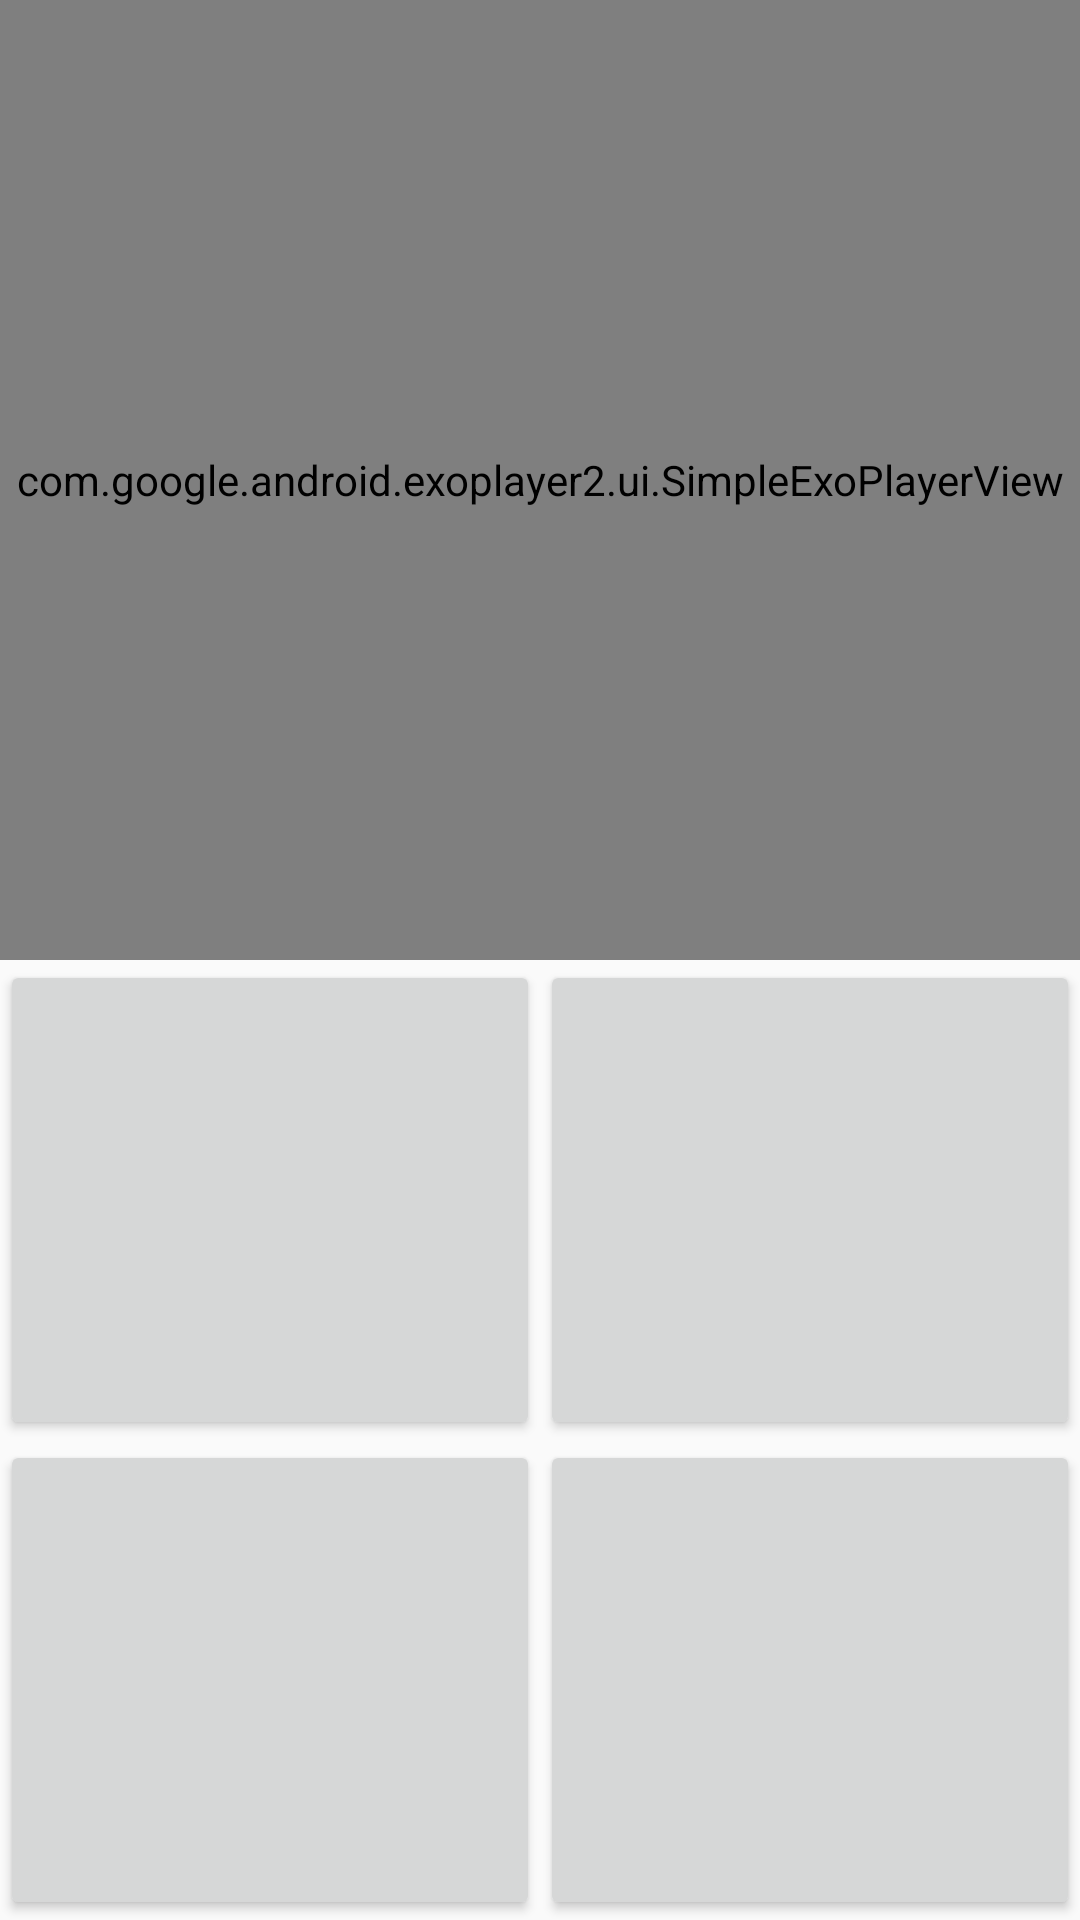

Produce the Android XML layout that renders to this screen, including the resource entries it uses.
<!-- AndroidManifest.xml: application theme AppTheme -->
<!-- res/layout/activity_quiz.xml -->
<?xml version="1.0" encoding="utf-8"?>
<android.support.constraint.ConstraintLayout xmlns:android="http://schemas.android.com/apk/res/android"
    xmlns:app="http://schemas.android.com/apk/res-auto"
    xmlns:tools="http://schemas.android.com/tools"
    android:layout_width="match_parent"
    android:layout_height="match_parent"
    tools:context="com.example.android.bakingapp.QuizActivity"
    tools:layout_editor_absoluteX="0dp"
    tools:layout_editor_absoluteY="81dp">

    <com.google.android.exoplayer2.ui.SimpleExoPlayerView
        android:id="@+id/playerView"
        android:layout_width="0dp"
        android:layout_height="0dp"
        app:layout_constraintTop_toTopOf="parent"
        android:layout_marginTop="0dp"
        android:layout_marginRight="0dp"
        app:layout_constraintRight_toRightOf="parent"
        android:layout_marginBottom="0dp"
        app:layout_constraintBottom_toTopOf="@+id/horizontalHalf"
        android:layout_marginLeft="0dp"
        app:layout_constraintLeft_toLeftOf="parent" />

    <android.support.constraint.Guideline
        android:id="@+id/horizontalHalf"
        android:layout_width="wrap_content"
        android:layout_height="wrap_content"
        android:orientation="horizontal"
        app:layout_constraintGuide_percent="0.5"
        tools:layout_editor_absoluteX="0dp"
        tools:layout_editor_absoluteY="256dp" />

    <Button
        android:id="@+id/buttonA"
        android:layout_width="0dp"
        android:layout_height="0dp"
        app:layout_constraintBottom_toTopOf="@+id/buttonC"
        app:layout_constraintHorizontal_chainStyle="spread_inside"
        app:layout_constraintLeft_toLeftOf="parent"
        app:layout_constraintRight_toLeftOf="@+id/buttonB"
        app:layout_constraintTop_toTopOf="@+id/horizontalHalf" />

    <Button
        android:id="@+id/buttonC"
        android:layout_width="0dp"
        android:layout_height="0dp"
        app:layout_constraintBottom_toBottomOf="parent"
        app:layout_constraintLeft_toLeftOf="parent"
        app:layout_constraintRight_toLeftOf="@+id/buttonD"
        app:layout_constraintTop_toBottomOf="@+id/buttonA" />

    <Button
        android:id="@+id/buttonB"
        android:layout_width="0dp"
        android:layout_height="0dp"
        app:layout_constraintBottom_toTopOf="@+id/buttonD"
        app:layout_constraintLeft_toRightOf="@+id/buttonA"
        app:layout_constraintRight_toRightOf="parent"
        app:layout_constraintTop_toTopOf="@+id/horizontalHalf" />

    <Button
        android:id="@+id/buttonD"
        android:layout_width="0dp"
        android:layout_height="0dp"
        app:layout_constraintBottom_toBottomOf="parent"
        app:layout_constraintLeft_toRightOf="@+id/buttonC"
        app:layout_constraintRight_toRightOf="parent"
        app:layout_constraintTop_toBottomOf="@+id/buttonB" />

  
</android.support.constraint.ConstraintLayout>
<!-- resources referenced by this layout -->
<resources>
  <style name="AppTheme" parent="Theme.AppCompat.Light.DarkActionBar">
          
          <item name="colorPrimary">@color/toolbarBackground</item>
          <item name="colorPrimaryDark">@color/colorPrimaryDark</item>
          <item name="colorAccent">@color/colorAccent</item>
      </style>
  <color name="toolbarBackground">#8B008B</color>
  <color name="colorPrimaryDark">#303F9F</color>
  <color name="colorAccent">#ff4081</color>
</resources>
